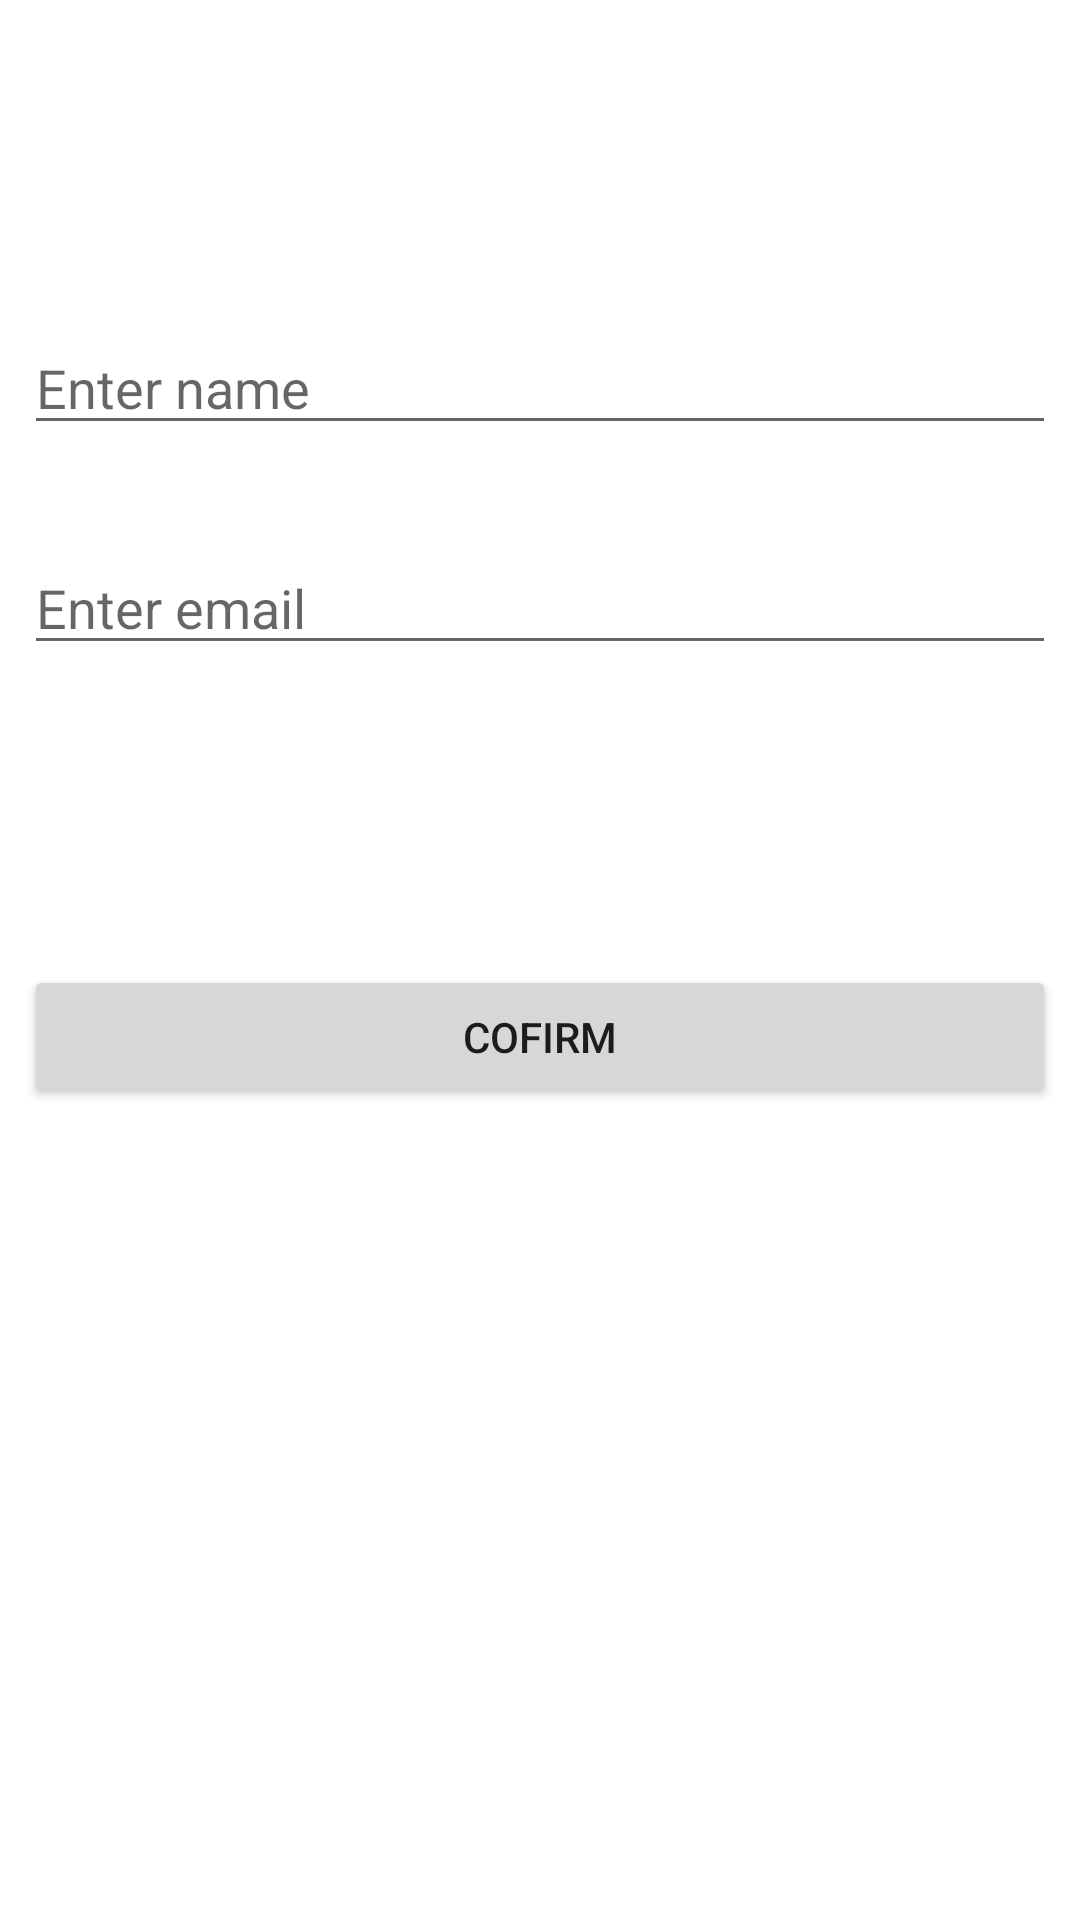

This screen was rendered from an Android layout file. Write that file and the resources it references.
<!-- AndroidManifest.xml: application theme Theme.CardViewAndIntentActivity -->
<!-- res/layout/activity_detail.xml -->
<?xml version="1.0" encoding="utf-8"?>
<androidx.constraintlayout.widget.ConstraintLayout xmlns:android="http://schemas.android.com/apk/res/android"
    xmlns:app="http://schemas.android.com/apk/res-auto"
    xmlns:tools="http://schemas.android.com/tools"
    android:layout_width="match_parent"
    android:layout_height="match_parent"
    tools:context=".DetailActivity">

    <TextView
        android:id="@+id/showOrderTextView"
        android:layout_width="0dp"
        android:layout_height="wrap_content"
        android:layout_marginStart="8dp"
        android:layout_marginTop="32dp"
        android:layout_marginEnd="8dp"
        android:textAlignment="center"
        android:textSize="32sp"
        app:layout_constraintEnd_toEndOf="parent"
        app:layout_constraintStart_toStartOf="parent"
        app:layout_constraintTop_toTopOf="parent" />

    <EditText
        android:id="@+id/nameEditText"
        android:layout_width="0dp"
        android:layout_height="wrap_content"
        android:layout_marginStart="8dp"
        android:layout_marginTop="32dp"
        android:layout_marginEnd="8dp"
        android:ems="10"
        android:hint="Enter name"
        android:inputType="textPersonName"
        app:layout_constraintEnd_toEndOf="parent"
        app:layout_constraintStart_toStartOf="parent"
        app:layout_constraintTop_toBottomOf="@+id/showOrderTextView" />

    <EditText
        android:id="@+id/emailEditText"
        android:layout_width="0dp"
        android:layout_height="wrap_content"
        android:layout_marginStart="8dp"
        android:layout_marginTop="32dp"
        android:layout_marginEnd="8dp"
        android:ems="10"
        android:hint="Enter email"
        android:inputType="textPersonName"
        app:layout_constraintEnd_toEndOf="parent"
        app:layout_constraintStart_toStartOf="parent"
        app:layout_constraintTop_toBottomOf="@+id/nameEditText" />

    <Button
        android:id="@+id/confirmButton"
        android:layout_width="0dp"
        android:layout_height="wrap_content"
        android:layout_marginStart="8dp"
        android:layout_marginTop="100dp"
        android:layout_marginEnd="8dp"
        android:text="Cofirm"
        app:layout_constraintEnd_toEndOf="parent"
        app:layout_constraintStart_toStartOf="parent"
        app:layout_constraintTop_toBottomOf="@+id/emailEditText" />

</androidx.constraintlayout.widget.ConstraintLayout>
<!-- resources referenced by this layout -->
<resources>
  <style name="Theme.CardViewAndIntentActivity" parent="Theme.MaterialComponents.DayNight.DarkActionBar">
          
          <item name="colorPrimary">@color/purple_500</item>
          <item name="colorPrimaryVariant">@color/purple_700</item>
          <item name="colorOnPrimary">@color/white</item>
          
          <item name="colorSecondary">@color/teal_200</item>
          <item name="colorSecondaryVariant">@color/teal_700</item>
          <item name="colorOnSecondary">@color/black</item>
          
          <item name="android:statusBarColor" tools:targetApi="l">?attr/colorPrimaryVariant</item>
          
      </style>
  <!-- not gathered from this repository: default colours our renderer supplied (Android Studio template values) -->
  <color name="purple_500">#FF6200EE</color>
  <color name="purple_700">#FF3700B3</color>
  <color name="teal_200">#FF03DAC5</color>
  <color name="teal_700">#FF018786</color>
  <color name="black">#FF000000</color>
  <color name="white">#FFFFFFFF</color>
</resources>
